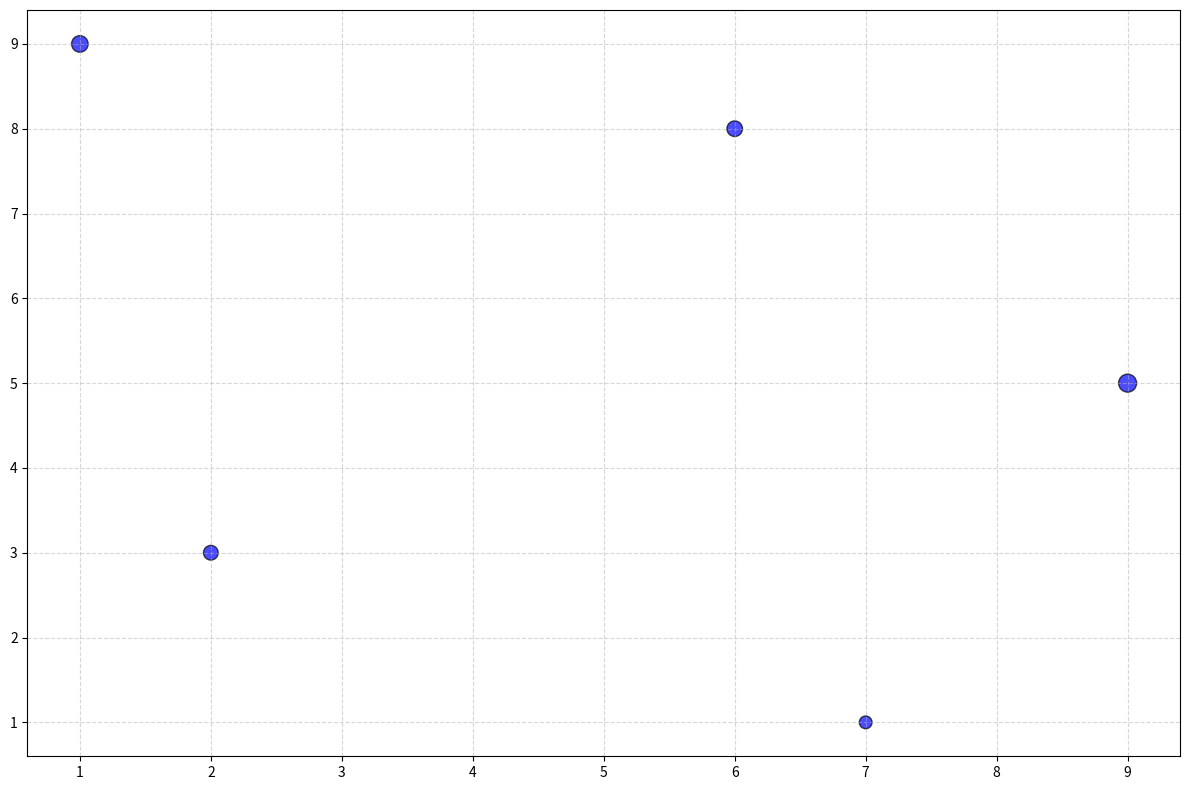

Reproduce this figure in Python.
import matplotlib.pyplot as plt
import numpy as np

# Define star systems with coordinates (x, y), brightness (in arbitrary units)
star_systems = [
    [2, 3, 5.6],  
    [7, 1, 4.2],  
    [1, 9, 7.1],  
    [6, 8, 6.3],  
    [9, 5, 8.4]   
]

x_coords = [data[0] for data in star_systems]
y_coords = [data[1] for data in star_systems]
brightness = [data[2] for data in star_systems]

fig, ax = plt.subplots(figsize=(12, 8))

ax.scatter(x_coords, y_coords, s=[b*20 for b in brightness], c='blue', alpha=0.7, edgecolors='black')

ax.grid(True, linestyle='--', alpha=0.5)

plt.tight_layout()
plt.show()
